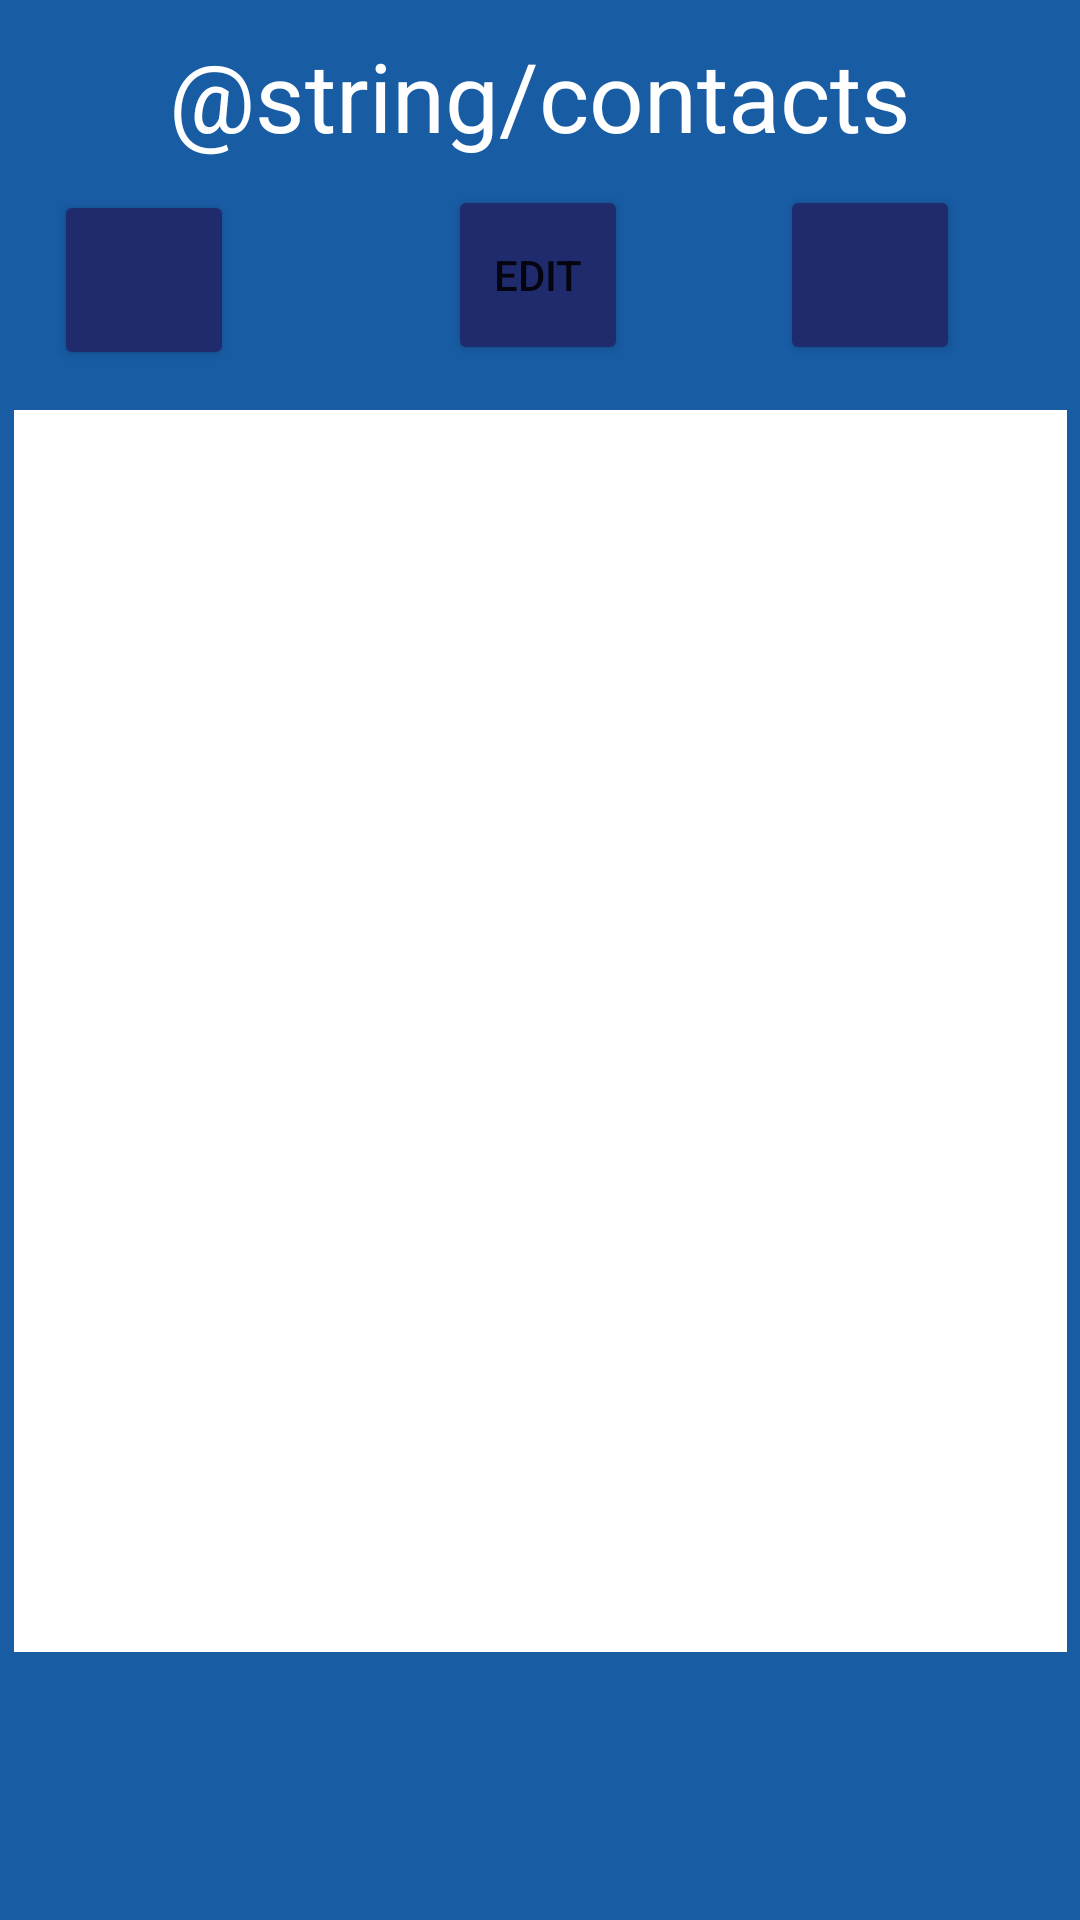

Write the Android layout XML for this screen, with the resource values it uses.
<!-- AndroidManifest.xml: application theme Theme.VRE_App -->
<!-- res/layout/activity_contacts.xml -->
<?xml version="1.0" encoding="utf-8"?>
<androidx.constraintlayout.widget.ConstraintLayout xmlns:android="http://schemas.android.com/apk/res/android"
    xmlns:app="http://schemas.android.com/apk/res-auto"
    xmlns:tools="http://schemas.android.com/tools"
    android:layout_width="match_parent"
    android:layout_height="match_parent"
    android:background="#185CA4">

    <androidx.recyclerview.widget.RecyclerView
        android:id="@+id/recyclerViewContacts"
        android:layout_width="351dp"
        android:layout_height="414dp"
        android:background="#FFFFFF"
        android:cacheColorHint="#FFFFFF"
        android:fadingEdge="horizontal|vertical"
        app:layout_constraintBottom_toBottomOf="parent"
        app:layout_constraintEnd_toEndOf="parent"
        app:layout_constraintStart_toStartOf="parent"
        app:layout_constraintTop_toTopOf="parent"
        app:layout_constraintVertical_bias="0.604" />

    <Button
        android:id="@+id/buttonAdd"
        android:layout_width="60dp"
        android:layout_height="60dp"

        android:layout_marginEnd="160dp"
        android:backgroundTint="#1F2B6C"
        app:icon="@android:drawable/ic_input_add"
        app:layout_constraintBottom_toTopOf="@+id/recyclerViewContacts"
        app:layout_constraintEnd_toStartOf="@+id/buttonDelete"
        app:layout_constraintHorizontal_bias="0.45"
        app:layout_constraintStart_toStartOf="parent"
        app:layout_constraintTop_toTopOf="parent"
        app:layout_constraintVertical_bias="0.826" />

    <Button
        android:id="@+id/buttonDelete"
        android:layout_width="60dp"
        android:layout_height="60dp"
        android:layout_marginEnd="40dp"
        android:backgroundTint="#1F2B6C"
        app:icon="@android:drawable/ic_menu_delete"
        app:layout_constraintBottom_toTopOf="@+id/recyclerViewContacts"
        app:layout_constraintEnd_toEndOf="parent"
        app:layout_constraintTop_toTopOf="parent"
        app:layout_constraintVertical_bias="0.803" />

    <TextView
        android:id="@+id/textView2"
        android:layout_width="wrap_content"
        android:layout_height="wrap_content"
        android:background="#2E3C89"
        android:backgroundTint="#002E3C8B"
        android:singleLine="false"
        android:text="@string/contacts"
        android:textAppearance="@style/TextAppearance.AppCompat.Large"
        android:textColor="#FFFFFF"
        android:textSize="32sp"
        app:layout_constraintBottom_toTopOf="@+id/buttonAdd"
        app:layout_constraintEnd_toEndOf="parent"
        app:layout_constraintStart_toStartOf="parent"
        app:layout_constraintTop_toTopOf="parent" />

    <Button
        android:id="@+id/buttonEdit"
        android:layout_width="60dp"
        android:layout_height="60dp"

        android:backgroundTint="#1F2B6C"
        android:text="edit"
        app:icon="@android:drawable/ic_menu_edit"
        app:layout_constraintBottom_toTopOf="@+id/recyclerViewContacts"
        app:layout_constraintEnd_toEndOf="parent"
        app:layout_constraintHorizontal_bias="0.498"
        app:layout_constraintStart_toStartOf="parent"
        app:layout_constraintTop_toTopOf="parent"
        app:layout_constraintVertical_bias="0.803" />
</androidx.constraintlayout.widget.ConstraintLayout>
<!-- resources referenced by this layout -->
<resources>
  <style name="Theme.VRE_App" parent="Theme.MaterialComponents.DayNight.DarkActionBar">
          
          <item name="colorPrimary">@color/darkBlue</item>
          <item name="colorPrimaryVariant">@color/black</item>
          <item name="colorOnPrimary">@color/white</item>
          
          <item name="colorSecondary">@color/teal_200</item>
          <item name="colorSecondaryVariant">@color/teal_700</item>
          <item name="colorOnSecondary">@color/black</item>
          
          <item name="android:statusBarColor">?attr/colorPrimaryVariant</item>
          
      </style>
  <color name="black">#FF000000</color>
  <color name="white">#FFFFFFFF</color>
  <color name="teal_200">#FF03DAC5</color>
  <color name="teal_700">#FF018786</color>
</resources>
